Run: headless pygame with SDL's dummy video driver; simulated clock (each Clock.tick advances the game by its frame time, no real sleeping); random seed 0; keys injected as events and as key.get_pressed() state; mouse plan: one left click at the window centre at the start of phase 2, then a move to the lower-right quarter at the start of phase 3.
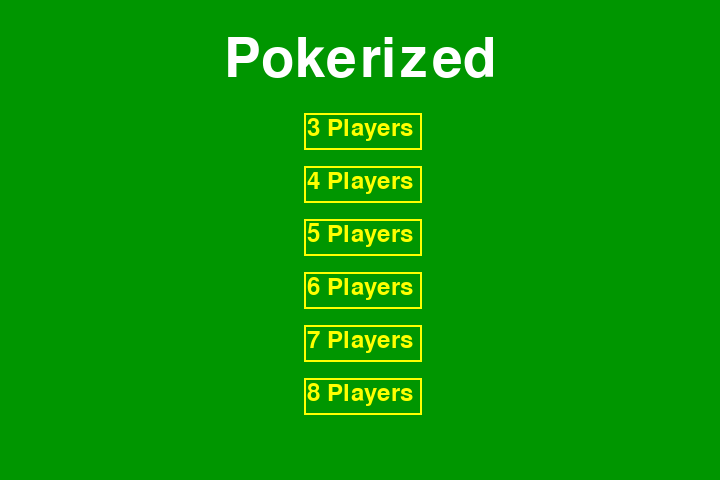
Frame 1 of 4 · flips 1–60 · no input
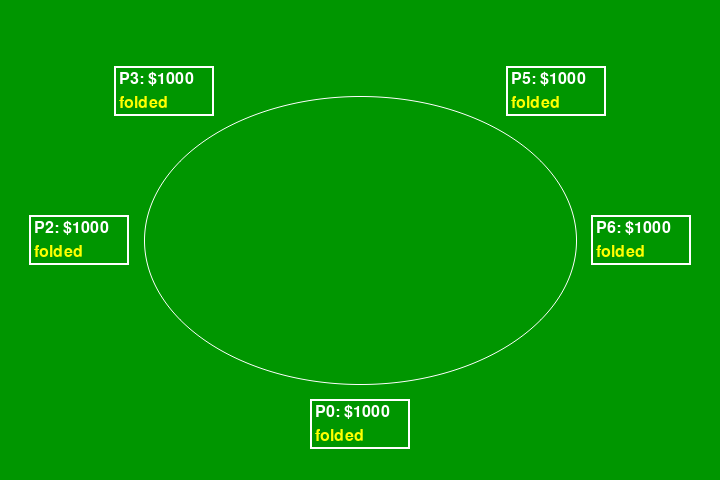
Frame 2 of 4 · flips 61–180 · clicked the window centre · tapped SPACE, RETURN · held RIGHT (→), D
Frame 3 of 4 · flips 181–300 · moved the mouse to the lower-right quarter · held DOWN (↓), S · screen unchanged from frame 2, image omitted
Frame 4 of 4 · flips 301–420 · held LEFT (←), A, UP (↑), W · screen unchanged from frame 3, image omitted

The pygame program that drew these frames:

import sys
import pygame
import pygame.gfxdraw
import time
import math

class BorderedButton(object):
    def __init__(self, text, pos, font, color, padding, draw_border):        
        self.text = text
        self.pos = pos
        self.font = font
        self.color = color
        self.padding = padding
        self.draw_border = draw_border        
        self.create()

    def create(self):
        self.text_obj = self.font.render(self.text, True, self.color)
        self.text_rect = self.text_obj.get_rect()
        self.text_rect.center = self.pos

    def get_bottom_y(self):
        return self.text_rect.y + self.text_rect.height

    def render(self, context):
        x = self.text_rect.x
        y = self.text_rect.y
        w = self.text_rect.width
        h = self.text_rect.height
        px = 2*self.padding
        py = 2*self.padding

        self.create()
        context.blit(self.text_obj, self.text_rect)        

        if self.draw_border:
            pygame.draw.rect(context, self.color, [x - self.padding, y - self.padding, w + 2*px, h + 2*py], 2)


class PlayerHUD(object):
	def __init__(self, player, pos, size, font, fontSize, acolor, scolor, padding):
		self.player = player
		self.pos = pos
		self.size = size
		self.font = font
		self.fontSize = fontSize
		self.actionColor = acolor
		self.stackColor = scolor
		self.text = []
		self.labels = []
		self.padding = padding


	def set_text(self, text):
		self.text = text
		self.labels = []
		self.labels.append(self.font.render(self.text[0], True, self.stackColor))
		self.labels.append(self.font.render(self.text[1], True, self.actionColor))
		

	def render(self, context):
		pygame.draw.rect(context, self.stackColor, (self.pos[0] , self.pos[1], self.size[0], self.size[1]), 2)
		y = self.pos[1]

		for i in range(len(self.labels)):
			lb = self.labels[i]
			context.blit(lb, (self.padding[0] + self.pos[0], self.padding[1] + y + i * self.fontSize, self.size[0], self.size[1]))


class SceneManager(object):
	def __init__(self, controller):
		self.scene = None
		self.controller = controller

	def go_to(self, scene):
		self.scene = scene
		self.scene.manager = self


class Scene(object):
	def __init__(self, size):
		self.size = size
		self.width = size[0]
		self.height = size[1]

	def render(self, display):
		raise NotImplementedError

	def update(self):
		raise NotImplementedError

	def handle_event(self, event):
		raise NotImplementedError


class PokerTable(Scene):
	def __init__(self, size, nplayers):
		super().__init__(size)
		self.font = pygame.font.SysFont(pygame.font.get_default_font(), 24)
		self.nplayers = nplayers
		self.x0 = self.width * 0.2
		self.y0 = self.height * 0.2

		self.table_w = self.width -2*self.x0
		self.table_h = self.height -2*self.y0
		self.tableRect = (self.x0, self.y0, self.table_w, self.table_h)
		self.x_offset = 30
		self.y_offset = 30
		self.hud_w = 100
		self.hud_h = 50

		x0 = self.x0
		y0 = self.y0
		w = self.table_w
		h = self.table_h
		x_offset = self.x_offset
		y_offset = self.y_offset

		self.positions = [(x0 + w/2 - self.hud_w/2, y0 + h + self.y_offset/2),
					(x0 - x_offset, y0 + h - self.hud_h + y_offset, self.hud_w, self.hud_h),
					(x0 - self.hud_w - x_offset/2, y0 + h/2 - self.hud_h/2, self.hud_w, self.hud_h),
					(x0 - x_offset , y0 - y_offset, self.hud_w, self.hud_h),
					(x0 + w/2 - self.hud_w/2, y0 - self.hud_h/1 - y_offset/2, self.hud_w, self.hud_h),
					(x0 + w - self.hud_w + x_offset , y0 - y_offset , self.hud_w, self.hud_h),
					(x0 + w + x_offset/2, y0 + h/2 - self.hud_h/2, self.hud_w, self.hud_w),
					(x0 + w - self.hud_h + x_offset, y0 + h - self.hud_h + y_offset, self.hud_h, self.hud_h)]
		

		if self.nplayers == 3:
			occ_huds = [0, 3, 5]
		elif self.nplayers == 4:
			occ_huds = [0, 2, 4, 6]
		elif self.nplayers == 5:
			occ_huds = [0, 2, 3, 5, 6]
		elif self.nplayers == 6:
			occ_huds = [0, 2, 3, 4, 5, 6]
		elif self.nplayers == 7:
			occ_huds = [0, 1, 2, 3, 5, 6, 7]
		elif self.nplayers == 8:
			occ_huds = [0, 1, 2, 3, 4, 5, 6, 7]


		self.huds = []
		for i in range(8):	
			if i in occ_huds:
				hud = PlayerHUD(None, self.positions[i], (self.hud_w, self.hud_h), self.font, 24, (255, 255, 0), (255, 255, 255), (5, 5))
				hud.set_text(['P{}: $1000'.format(i), 'folded'])
				self.huds.append(hud)
			

	def render(self, display):
		PI = math.pi
		display.fill((0, 150, 0))
		pygame.gfxdraw.aaellipse(display, int(self.width/2), int(self.height/2), int(self.table_w/2), int(self.table_h/2), (255, 255, 255))		
		
		for h in self.huds:
			h.render(display)



	def update(self):
		pass

	def handle_event(self, event):
		if event.type == pygame.MOUSEBUTTONDOWN:
			self.manager.go_to(self.manager.controller.scenes[0])
			


class MenuScene(Scene):
	def __init__(self, size):
		super().__init__(size)		
		MenuScene.TITLE_COLOR = (255, 255, 255)
		MenuScene.BTN_COLOR = (255, 255, 0)
		MenuScene.BTN_HOVER_COLOR = (255, 255, 255)
		MenuScene.BG_COLOR = (0, 150, 0)

		top = 60
		self.fontTitle = pygame.font.SysFont(pygame.font.get_default_font(), 81)
		self.fontButton = pygame.font.SysFont(pygame.font.get_default_font(), 36)
		self.title = BorderedButton('Pokerized', (self.width/2, top), self.fontTitle, MenuScene.TITLE_COLOR, 2, False)

		bottom_y_title = self.title.get_bottom_y()
		self.button3 = BorderedButton('3 Players', (self.width/2, 40 + bottom_y_title), self.fontButton, MenuScene.BTN_COLOR, 3, True)
		bottom_y_btn = self.button3.get_bottom_y()
		self.button4 = BorderedButton('4 Players', (self.width/2, 40 + bottom_y_btn), self.fontButton, MenuScene.BTN_COLOR, 3, True)
		bottom_y_btn = self.button4.get_bottom_y()
		self.button5 = BorderedButton('5 Players', (self.width/2, 40 + bottom_y_btn), self.fontButton, MenuScene.BTN_COLOR, 3, True)
		bottom_y_btn = self.button5.get_bottom_y()
		self.button6 = BorderedButton('6 Players', (self.width/2, 40 + bottom_y_btn), self.fontButton, MenuScene.BTN_COLOR, 3, True)
		bottom_y_btn = self.button6.get_bottom_y()
		self.button7 = BorderedButton('7 Players', (self.width/2, 40 + bottom_y_btn), self.fontButton, MenuScene.BTN_COLOR, 3, True)
		bottom_y_btn = self.button7.get_bottom_y()
		self.button8 = BorderedButton('8 Players', (self.width/2, 40 + bottom_y_btn), self.fontButton, MenuScene.BTN_COLOR, 3, True)


	@staticmethod
	def point_inside_rect(px, py, rect):
		return rect.x < px < rect.x + rect.width and rect.y < py < rect.y + rect.height

	def render(self, display):
		display.fill(MenuScene.BG_COLOR)
		self.title.render(display)
		self.button3.render(display)
		self.button4.render(display)
		self.button5.render(display)
		self.button6.render(display)
		self.button7.render(display)
		self.button8.render(display)

	def update(self):
		pass

	def handle_event(self, event):
		mouse = pygame.mouse.get_pos()
		x = mouse[0]
		y = mouse[1]
		selected = None

		for btn in [self.button3, self.button4, self.button5, self.button6, self.button7, self.button8]:
			if MenuScene.point_inside_rect(x, y, btn.text_rect):
				btn.color = MenuScene.BTN_HOVER_COLOR
				selected = btn
			else:
				btn.color = MenuScene.BTN_COLOR

		if event.type == pygame.MOUSEBUTTONDOWN and event.button == 1 and selected is not None:
			print('Inside menu selected {}'.format(selected.text))
			nplayers = int(selected.text[0])
			table = PokerTable(size, nplayers)
			#self.manager.go_to(self.manager.controller.scenes[1])
			self.manager.go_to(table)


class GameViewController(object):
	def __init__(self, size):
		self.scenes = []
		self.size = size
		self.running = False
		self.manager = SceneManager(self)
		pygame.init()
		self.display = pygame.display.set_mode(self.size, pygame.HWSURFACE | pygame.DOUBLEBUF)
		

	def add_scene(self, scene):
		self.scenes.append(scene)

		
	def run(self):		
		self.manager.go_to(self.scenes[0])
		timer = pygame.time.Clock()
		self.running = True
		prev_time = time.time()

		while self.running:
			timer.tick(60)			

			for event in pygame.event.get():
				if event.type == pygame.QUIT:
					self.running = False
					return
				self.manager.scene.handle_event(event)

			self.manager.scene.update()
			self.manager.scene.render(self.display)
			pygame.display.flip()

			curr_time = time.time()
			diff = curr_time - prev_time
			delay = max(1.0/60 - diff, 0)
			time.sleep(delay)			
			prev_time = curr_time
			fps = 1.0/(delay + diff)
			pygame.display.set_caption('{}: {:.2f}'.format('FPS', fps))



if __name__ == '__main__':
	size = 720, 480
	c = GameViewController(size)
	menu = MenuScene(size)
	#table = PokerTable(size, [])
	c.add_scene(menu)
	#c.add_scene(table)
	c.run()
